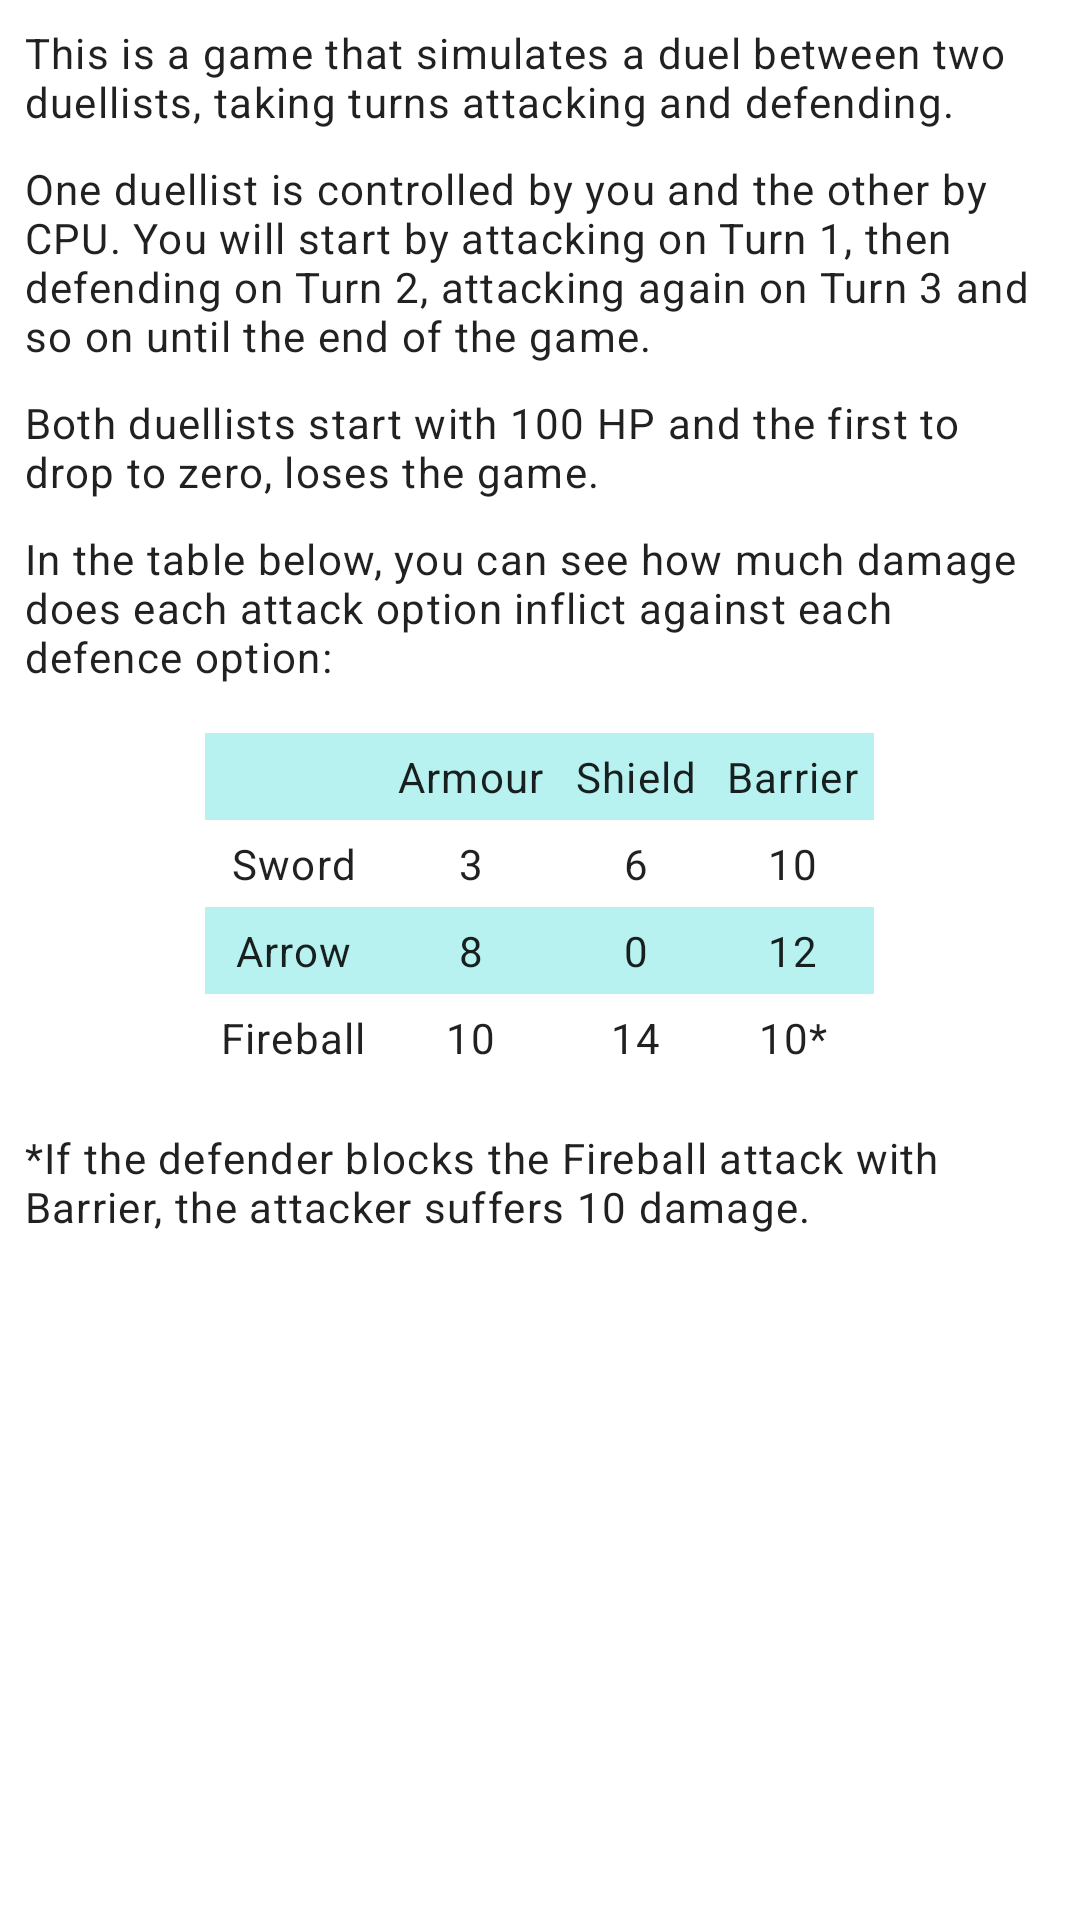

Write the Android layout XML for this screen, with the resource values it uses.
<!-- AndroidManifest.xml: application theme Theme.TheDuellists -->
<!-- res/layout/fragment_rules.xml -->
<?xml version="1.0" encoding="utf-8"?>
<ScrollView
    xmlns:android="http://schemas.android.com/apk/res/android"
    xmlns:app="http://schemas.android.com/apk/res-auto"
    xmlns:tools="http://schemas.android.com/tools"
    android:layout_width="match_parent"
    android:layout_height="match_parent"
    android:scrollbars="vertical">

    <LinearLayout
        android:layout_width="match_parent"
        android:layout_height="wrap_content"
        android:orientation="vertical">

        <TextView
            android:layout_width="match_parent"
            android:layout_height="wrap_content"
            android:text="@string/rules_line1"
            style="@style/Widget.Theduellists.TextView"
            android:padding="@dimen/base_padding"
            />

        <TextView
            android:layout_width="match_parent"
            android:layout_height="wrap_content"
            android:text="@string/rules_line2"
            style="@style/Widget.Theduellists.TextView.BottomRow"
            />

        <TextView
            android:layout_width="match_parent"
            android:layout_height="wrap_content"
            android:text="@string/rules_line3"
            style="@style/Widget.Theduellists.TextView.BottomRow"
            />

        <TextView
            android:layout_width="match_parent"
            android:layout_height="wrap_content"
            android:text="@string/rules_line4"
            style="@style/Widget.Theduellists.TextView.BottomRow"
            />

        <androidx.constraintlayout.widget.ConstraintLayout
            android:layout_width="wrap_content"
            android:layout_height="wrap_content"
            app:layout_constraintTop_toTopOf="parent"
            app:layout_constraintBottom_toBottomOf="parent"
            app:layout_constraintStart_toStartOf="parent"
            app:layout_constraintEnd_toEndOf="parent"
            android:layout_gravity="center">

            <TableLayout
                android:id="@+id/table_layout"
                android:layout_width="match_parent"
                android:layout_height="match_parent"
                android:padding="@dimen/base_padding"
                >

                <TableRow
                    android:background="?attr/backgroundTint"
                    >

                    <TextView
                        android:layout_weight="1"
                        android:layout_column="1"
                        android:text="@string/armour"
                        style="@style/Widget.Theduellists.TextView.TableItem" />
                    <TextView
                        android:layout_weight="1"
                        android:text="@string/shield"
                        style="@style/Widget.Theduellists.TextView.TableItem" />
                    <TextView
                        android:layout_weight="1"
                        android:text="@string/barrier"
                        style="@style/Widget.Theduellists.TextView.TableItem" />
                </TableRow>

                <TableRow>
                    <TextView
                        android:layout_column="0"
                        android:text="@string/sword"
                        style="@style/Widget.Theduellists.TextView.TableItem" />
                    <TextView
                        android:text="3"
                        style="@style/Widget.Theduellists.TextView.TableItem" />
                    <TextView
                        android:text="6"
                        style="@style/Widget.Theduellists.TextView.TableItem" />
                    <TextView
                        android:text="10"
                        style="@style/Widget.Theduellists.TextView.TableItem" />
                </TableRow>

                <TableRow
                    android:background="?attr/backgroundTint">
                    <TextView
                        android:layout_column="0"
                        android:text="@string/arrow"
                        style="@style/Widget.Theduellists.TextView.TableItem" />
                    <TextView
                        android:text="8"
                        style="@style/Widget.Theduellists.TextView.TableItem" />
                    <TextView
                        android:text="0"
                        style="@style/Widget.Theduellists.TextView.TableItem" />
                    <TextView
                        android:text="12"
                        style="@style/Widget.Theduellists.TextView.TableItem" />
                </TableRow>

                <TableRow>
                    <TextView
                        android:layout_column="0"
                        android:text="@string/fireball"
                        style="@style/Widget.Theduellists.TextView.TableItem" />
                    <TextView
                        android:text="10"
                        style="@style/Widget.Theduellists.TextView.TableItem" />
                    <TextView
                        android:text="14"
                        style="@style/Widget.Theduellists.TextView.TableItem" />
                    <TextView
                        android:text="10*"
                        style="@style/Widget.Theduellists.TextView.TableItem" />
                </TableRow>

            </TableLayout>

        </androidx.constraintlayout.widget.ConstraintLayout>

        <TextView
            android:layout_width="wrap_content"
            android:layout_height="wrap_content"
            style="@style/Widget.Theduellists.TextView"
            android:padding="@dimen/base_padding"
            android:text="@string/rules_line5"/>

    </LinearLayout>

</ScrollView>
<!-- resources referenced by this layout -->
<resources>
  <dimen name="base_padding">8dp</dimen>
  <string name="armour">Armour</string>
  <string name="arrow">Arrow</string>
  <string name="barrier">Barrier</string>
  <string name="fireball">Fireball</string>
  <string name="rules_line1">This is a game that simulates a duel between two duellists, taking turns attacking and defending.</string>
  <string name="rules_line2">One duellist is controlled by you and the other by CPU. You will start by attacking on Turn 1, then defending on Turn 2, attacking again on Turn 3 and so on until the end of the game.</string>
  <string name="rules_line3">Both duellists start with 100 HP and the first to drop to zero, loses the game.</string>
  <string name="rules_line4">In the table below, you can see how much damage does each attack option inflict against each defence option:</string>
  <string name="rules_line5">*If the defender blocks the Fireball attack with Barrier, the attacker suffers 10 damage.</string>
  <string name="shield">Shield</string>
  <string name="sword">Sword</string>
  <style name="Widget.Theduellists.TextView" parent="Widget.MaterialComponents.TextView">
          <item name="android:textAppearance">?attr/textAppearanceBody1</item>
      </style>
  <style name="Widget.Theduellists.TextView.BottomRow" parent="Widget.Theduellists.TextView">
          <item name="android:paddingStart">8dp</item>
          <item name="android:paddingEnd">8dp</item>
          <item name="android:paddingTop">2dp</item>
          <item name="android:paddingBottom">8dp</item>
      </style>
  <style name="Widget.Theduellists.TextView.TableItem" parent="Widget.Theduellists.TextView">
          <item name="android:padding">@dimen/table_padding</item>
          <item name="android:gravity">center</item>
      </style>
  <style name="Theme.TheDuellists" parent="Theme.MaterialComponents.DayNight.DarkActionBar">
          
          <item name="colorPrimary">@color/primary</item>
          <item name="colorPrimaryVariant">@color/primary_variant</item>
          <item name="colorOnPrimary">@color/white</item>
          
          <item name="colorSecondary">@color/secondary</item>
          <item name="colorSecondaryVariant">@color/secondary_variant</item>
          <item name="colorOnSecondary">@color/black</item>
          
          <item name="android:statusBarColor">?attr/colorPrimaryVariant</item>
          
          <item name="radioButtonStyle">@style/Widget.Theduellists.CompoundButton.RadioButton</item>
          
          <item name="textAppearanceBody1">@style/TextAppearance.Theduellists.Body1</item>
          
          <item name="backgroundColor">@color/background</item>
          <item name="backgroundTint">@color/shaded_background</item>
      </style>
  <dimen name="table_padding">5dp</dimen>
  <color name="primary">#000074</color>
  <color name="primary_variant">#311189</color>
  <color name="white">#FFFFFFFF</color>
  <color name="secondary">#2EBEC4</color>
  <color name="secondary_variant">#5FDFE0</color>
  <color name="black">#FF000000</color>
  <style name="Widget.Theduellists.CompoundButton.RadioButton" parent="Widget.MaterialComponents.CompoundButton.RadioButton">
          <item name="android:textAppearance">?attr/textAppearanceBody1</item>
          <item name="android:textSize">16sp</item>
          <item name="android:textStyle">bold</item>
      </style>
  <style name="TextAppearance.Theduellists.Body1" parent="TextAppearance.MaterialComponents.Body1">
          <item name="android:textSize">14sp</item>
      </style>
  <color name="background">#E1FAF9</color>
  <color name="shaded_background">#B7F2F0</color>
</resources>
